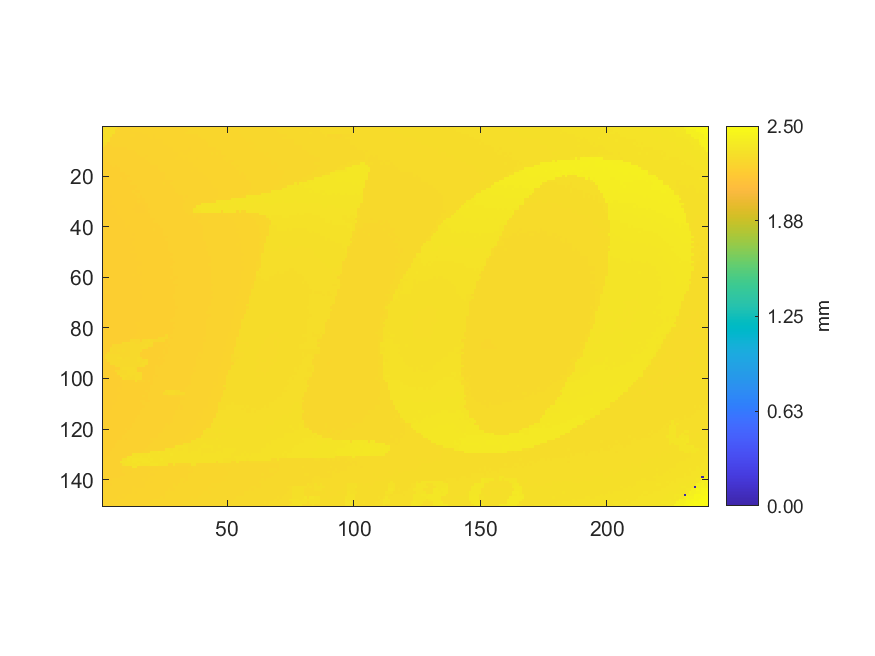

The table this chart was drawn from, first rows:
2.30804311135948, 2.31026976672257, 2.31288583714915, 2.31192727699285, 2.31306556717846, 2.31353486225499, 2.24933130178568, 2.24928137677754, 2.25131831710969, 2.25047957697292, 2.25143813712923, 2.25098881205596, 2.2511086320755, 2.25138821212109, 2.25178761218621, 2.25193738721064, 2.25242665229042, 2.25265630732787, 2.25363483748743, 2.25318551241416, 2.25722943807358, 2.25460338264537, 2.25494287270072, 2.25503273771538
2.307, 2.311, 2.314, 2.315, 2.318, 2.247, 2.251, 2.249, 2.249, 2.248, 2.249, 2.25, 2.25, 2.252, 2.251, 2.252, 2.251, 2.251, 2.253, 2.253, 2.254, 2.254, 2.254, 2.255
2.309, 2.31, 2.315, 2.309, 2.311, 2.247, 2.247, 2.247, 2.248, 2.248, 2.248, 2.249, 2.249, 2.249, 2.25, 2.25, 2.25, 2.251, 2.252, 2.251, 2.252, 2.253, 2.253, 2.253
2.308, 2.312, 2.309, 2.311, 2.244, 2.244, 2.245, 2.245, 2.247, 2.248, 2.249, 2.251, 2.251, 2.247, 2.248, 2.249, 2.25, 2.249, 2.251, 2.25, 2.25, 2.251, 2.253, 2.252
2.311, 2.314, 2.311, 2.243, 2.242, 2.243, 2.245, 2.246, 2.243, 2.246, 2.245, 2.246, 2.246, 2.246, 2.247, 2.247, 2.248, 2.249, 2.249, 2.25, 2.25, 2.251, 2.25, 2.251
2.312, 2.314, 2.312, 2.242, 2.242, 2.242, 2.245, 2.246, 2.244, 2.243, 2.245, 2.244, 2.244, 2.245, 2.245, 2.247, 2.248, 2.247, 2.249, 2.248, 2.249, 2.249, 2.249, 2.25
2.302, 2.303, 2.24, 2.241, 2.242, 2.242, 2.241, 2.241, 2.243, 2.242, 2.243, 2.244, 2.244, 2.243, 2.244, 2.245, 2.245, 2.248, 2.247, 2.248, 2.248, 2.248, 2.249, 2.249
2.302, 2.238, 2.24, 2.239, 2.241, 2.244, 2.241, 2.24, 2.24, 2.241, 2.241, 2.242, 2.243, 2.244, 2.244, 2.244, 2.244, 2.245, 2.246, 2.247, 2.248, 2.248, 2.248, 2.249
2.237, 2.238, 2.237, 2.238, 2.24, 2.238, 2.239, 2.239, 2.24, 2.24, 2.241, 2.242, 2.241, 2.243, 2.243, 2.243, 2.245, 2.245, 2.246, 2.245, 2.246, 2.247, 2.248, 2.248
2.236, 2.235, 2.235, 2.236, 2.236, 2.237, 2.237, 2.238, 2.238, 2.238, 2.239, 2.239, 2.24, 2.241, 2.242, 2.241, 2.244, 2.243, 2.244, 2.245, 2.245, 2.247, 2.246, 2.246
2.233, 2.235, 2.235, 2.235, 2.236, 2.236, 2.236, 2.237, 2.238, 2.238, 2.239, 2.238, 2.239, 2.239, 2.24, 2.241, 2.242, 2.242, 2.243, 2.243, 2.244, 2.245, 2.245, 2.246
2.233, 2.234, 2.233, 2.236, 2.234, 2.236, 2.235, 2.236, 2.236, 2.237, 2.237, 2.238, 2.238, 2.239, 2.239, 2.241, 2.241, 2.24, 2.242, 2.243, 2.246, 2.245, 2.245, 2.245
2.231, 2.231, 2.232, 2.232, 2.233, 2.233, 2.234, 2.238, 2.236, 2.236, 2.236, 2.237, 2.238, 2.238, 2.238, 2.239, 2.24, 2.241, 2.242, 2.242, 2.243, 2.244, 2.244, 2.245
2.23, 2.23, 2.232, 2.231, 2.232, 2.232, 2.232, 2.234, 2.234, 2.235, 2.235, 2.236, 2.237, 2.237, 2.237, 2.238, 2.238, 2.239, 2.241, 2.241, 2.242, 2.242, 2.243, 2.243
2.229, 2.229, 2.229, 2.231, 2.231, 2.232, 2.232, 2.232, 2.233, 2.234, 2.234, 2.235, 2.235, 2.236, 2.238, 2.237, 2.238, 2.239, 2.24, 2.241, 2.241, 2.241, 2.242, 2.242
2.228, 2.229, 2.229, 2.229, 2.231, 2.23, 2.231, 2.232, 2.232, 2.233, 2.234, 2.234, 2.235, 2.236, 2.236, 2.237, 2.237, 2.24, 2.239, 2.239, 2.24, 2.24, 2.241, 2.242
2.227, 2.228, 2.228, 2.229, 2.23, 2.23, 2.23, 2.231, 2.232, 2.232, 2.233, 2.234, 2.234, 2.234, 2.236, 2.236, 2.237, 2.237, 2.24, 2.238, 2.24, 2.24, 2.241, 2.241
2.227, 2.228, 2.228, 2.228, 2.228, 2.229, 2.23, 2.231, 2.231, 2.231, 2.232, 2.233, 2.233, 2.235, 2.234, 2.235, 2.236, 2.237, 2.238, 2.238, 2.238, 2.239, 2.24, 2.241
2.228, 2.226, 2.227, 2.228, 2.227, 2.228, 2.229, 2.229, 2.23, 2.232, 2.231, 2.232, 2.233, 2.233, 2.234, 2.235, 2.235, 2.236, 2.237, 2.238, 2.238, 2.238, 2.239, 2.239
2.225, 2.225, 2.226, 2.226, 2.227, 2.227, 2.228, 2.23, 2.229, 2.23, 2.23, 2.232, 2.232, 2.233, 2.234, 2.235, 2.234, 2.236, 2.237, 2.237, 2.238, 2.238, 2.239, 2.238
2.224, 2.225, 2.225, 2.226, 2.226, 2.227, 2.228, 2.231, 2.229, 2.23, 2.231, 2.231, 2.232, 2.232, 2.233, 2.234, 2.234, 2.235, 2.235, 2.236, 2.237, 2.237, 2.238, 2.239
2.222, 2.225, 2.225, 2.225, 2.225, 2.226, 2.226, 2.228, 2.228, 2.23, 2.23, 2.23, 2.231, 2.232, 2.232, 2.232, 2.234, 2.235, 2.235, 2.235, 2.236, 2.236, 2.237, 2.239
2.223, 2.225, 2.224, 2.226, 2.225, 2.226, 2.226, 2.228, 2.228, 2.229, 2.229, 2.231, 2.231, 2.231, 2.232, 2.233, 2.234, 2.234, 2.235, 2.235, 2.236, 2.236, 2.236, 2.238
2.222, 2.222, 2.223, 2.224, 2.225, 2.226, 2.226, 2.227, 2.227, 2.228, 2.228, 2.229, 2.23, 2.23, 2.231, 2.234, 2.233, 2.233, 2.233, 2.234, 2.235, 2.236, 2.236, 2.237
2.221, 2.222, 2.224, 2.224, 2.225, 2.224, 2.225, 2.227, 2.227, 2.228, 2.229, 2.229, 2.229, 2.231, 2.231, 2.231, 2.231, 2.234, 2.233, 2.234, 2.235, 2.235, 2.236, 2.238
2.222, 2.221, 2.223, 2.223, 2.223, 2.223, 2.226, 2.225, 2.226, 2.227, 2.228, 2.23, 2.231, 2.23, 2.23, 2.232, 2.232, 2.233, 2.233, 2.234, 2.234, 2.235, 2.236, 2.236
2.221, 2.223, 2.224, 2.224, 2.228, 2.224, 2.225, 2.226, 2.225, 2.227, 2.227, 2.228, 2.229, 2.231, 2.231, 2.232, 2.232, 2.232, 2.233, 2.234, 2.235, 2.235, 2.235, 2.237
2.216, 2.217, 2.219, 2.221, 2.222, 2.223, 2.224, 2.225, 2.226, 2.226, 2.227, 2.228, 2.229, 2.23, 2.231, 2.23, 2.232, 2.233, 2.233, 2.234, 2.234, 2.235, 2.236, 2.236
2.218, 2.218, 2.219, 2.221, 2.223, 2.223, 2.224, 2.224, 2.225, 2.226, 2.228, 2.227, 2.228, 2.229, 2.229, 2.229, 2.23, 2.231, 2.233, 2.235, 2.234, 2.235, 2.236, 2.235
2.218, 2.22, 2.22, 2.22, 2.221, 2.222, 2.222, 2.224, 2.225, 2.225, 2.226, 2.227, 2.23, 2.23, 2.233, 2.227, 2.226, 2.234, 2.234, 2.234, 2.233, 2.235, 2.235, 2.235
2.218, 2.219, 2.22, 2.221, 2.222, 2.222, 2.222, 2.223, 2.224, 2.225, 2.227, 2.229, 2.229, 2.22, 2.225, 2.219, 2.225, 2.227, 2.231, 2.233, 2.234, 2.234, 2.234, 2.234
2.218, 2.219, 2.219, 2.22, 2.221, 2.222, 2.223, 2.223, 2.224, 2.225, 2.227, 2.23, 2.221, 2.217, 2.216, 2.217, 2.218, 2.221, 2.231, 2.232, 2.234, 2.234, 2.235, 2.235
2.217, 2.218, 2.218, 2.22, 2.222, 2.221, 2.222, 2.223, 2.224, 2.224, 2.226, 2.23, 2.212, 2.215, 2.215, 2.217, 2.218, 2.228, 2.23, 2.232, 2.233, 2.233, 2.233, 2.234
2.217, 2.217, 2.218, 2.219, 2.219, 2.22, 2.221, 2.222, 2.222, 2.224, 2.225, 2.225, 2.224, 2.213, 2.218, 2.213, 2.216, 2.229, 2.231, 2.231, 2.233, 2.233, 2.233, 2.235
2.216, 2.218, 2.218, 2.218, 2.22, 2.22, 2.221, 2.221, 2.222, 2.223, 2.224, 2.224, 2.226, 2.225, 2.225, 2.226, 2.227, 2.228, 2.229, 2.231, 2.232, 2.232, 2.233, 2.232
2.216, 2.217, 2.217, 2.218, 2.219, 2.22, 2.22, 2.221, 2.223, 2.223, 2.224, 2.224, 2.224, 2.224, 2.225, 2.226, 2.227, 2.228, 2.23, 2.231, 2.233, 2.233, 2.232, 2.233
2.217, 2.217, 2.217, 2.218, 2.218, 2.219, 2.22, 2.221, 2.222, 2.222, 2.223, 2.224, 2.224, 2.227, 2.225, 2.227, 2.228, 2.229, 2.23, 2.23, 2.231, 2.231, 2.234, 2.233
2.215, 2.216, 2.216, 2.217, 2.217, 2.218, 2.22, 2.22, 2.22, 2.222, 2.225, 2.222, 2.223, 2.224, 2.225, 2.227, 2.227, 2.227, 2.228, 2.229, 2.231, 2.232, 2.234, 2.233
2.214, 2.216, 2.216, 2.216, 2.218, 2.218, 2.219, 2.22, 2.22, 2.221, 2.223, 2.221, 2.223, 2.225, 2.224, 2.225, 2.227, 2.227, 2.228, 2.228, 2.229, 2.23, 2.231, 2.232
2.214, 2.215, 2.215, 2.216, 2.218, 2.217, 2.218, 2.219, 2.22, 2.221, 2.22, 2.222, 2.224, 2.224, 2.224, 2.225, 2.225, 2.227, 2.228, 2.228, 2.23, 2.228, 2.23, 2.231
2.214, 2.214, 2.215, 2.216, 2.217, 2.217, 2.218, 2.218, 2.218, 2.22, 2.221, 2.221, 2.222, 2.224, 2.224, 2.224, 2.226, 2.227, 2.227, 2.228, 2.231, 2.23, 2.23, 2.23
2.214, 2.214, 2.215, 2.216, 2.216, 2.217, 2.217, 2.219, 2.218, 2.221, 2.22, 2.222, 2.221, 2.223, 2.224, 2.224, 2.225, 2.226, 2.226, 2.228, 2.229, 2.229, 2.23, 2.23
2.214, 2.216, 2.215, 2.214, 2.215, 2.216, 2.217, 2.218, 2.219, 2.22, 2.22, 2.221, 2.221, 2.223, 2.224, 2.224, 2.224, 2.226, 2.226, 2.227, 2.228, 2.228, 2.23, 2.23
2.214, 2.213, 2.215, 2.215, 2.215, 2.217, 2.217, 2.217, 2.218, 2.219, 2.221, 2.221, 2.221, 2.222, 2.225, 2.224, 2.225, 2.228, 2.227, 2.226, 2.227, 2.228, 2.228, 2.229
2.212, 2.213, 2.213, 2.214, 2.216, 2.216, 2.216, 2.218, 2.218, 2.218, 2.219, 2.221, 2.221, 2.222, 2.224, 2.223, 2.226, 2.227, 2.225, 2.226, 2.227, 2.228, 2.228, 2.229
2.212, 2.214, 2.214, 2.214, 2.216, 2.216, 2.216, 2.217, 2.218, 2.218, 2.219, 2.22, 2.221, 2.222, 2.222, 2.222, 2.225, 2.225, 2.226, 2.227, 2.228, 2.228, 2.228, 2.229
2.213, 2.212, 2.214, 2.214, 2.215, 2.216, 2.217, 2.217, 2.219, 2.218, 2.219, 2.221, 2.221, 2.221, 2.223, 2.223, 2.224, 2.224, 2.226, 2.225, 2.226, 2.228, 2.229, 2.228
2.214, 2.213, 2.213, 2.214, 2.215, 2.215, 2.216, 2.217, 2.217, 2.22, 2.22, 2.221, 2.221, 2.222, 2.225, 2.223, 2.224, 2.224, 2.224, 2.226, 2.227, 2.227, 2.228, 2.228
2.212, 2.213, 2.214, 2.214, 2.215, 2.216, 2.216, 2.217, 2.217, 2.218, 2.219, 2.22, 2.22, 2.221, 2.222, 2.222, 2.223, 2.224, 2.224, 2.227, 2.226, 2.228, 2.228, 2.228
2.211, 2.213, 2.213, 2.214, 2.215, 2.215, 2.216, 2.217, 2.217, 2.219, 2.219, 2.221, 2.221, 2.221, 2.221, 2.222, 2.223, 2.224, 2.224, 2.224, 2.226, 2.227, 2.228, 2.228
2.211, 2.212, 2.213, 2.214, 2.214, 2.214, 2.215, 2.216, 2.217, 2.218, 2.218, 2.219, 2.22, 2.22, 2.222, 2.223, 2.223, 2.224, 2.224, 2.225, 2.226, 2.227, 2.227, 2.227
2.211, 2.211, 2.212, 2.214, 2.214, 2.214, 2.216, 2.215, 2.217, 2.217, 2.219, 2.219, 2.219, 2.22, 2.222, 2.223, 2.225, 2.223, 2.224, 2.225, 2.226, 2.226, 2.227, 2.228
2.211, 2.211, 2.212, 2.213, 2.214, 2.215, 2.215, 2.215, 2.217, 2.218, 2.219, 2.219, 2.22, 2.221, 2.221, 2.222, 2.224, 2.223, 2.224, 2.224, 2.225, 2.226, 2.227, 2.228
2.211, 2.212, 2.213, 2.213, 2.214, 2.215, 2.214, 2.216, 2.217, 2.217, 2.218, 2.219, 2.219, 2.22, 2.22, 2.22, 2.221, 2.223, 2.223, 2.224, 2.225, 2.226, 2.227, 2.227
2.211, 2.212, 2.212, 2.213, 2.215, 2.215, 2.214, 2.216, 2.217, 2.217, 2.217, 2.218, 2.221, 2.22, 2.221, 2.221, 2.222, 2.223, 2.224, 2.224, 2.225, 2.225, 2.227, 2.228
2.211, 2.212, 2.212, 2.213, 2.213, 2.214, 2.216, 2.215, 2.216, 2.217, 2.218, 2.22, 2.221, 2.22, 2.221, 2.221, 2.222, 2.223, 2.223, 2.224, 2.225, 2.226, 2.227, 2.228
2.211, 2.211, 2.212, 2.212, 2.214, 2.213, 2.214, 2.215, 2.216, 2.217, 2.217, 2.218, 2.219, 2.22, 2.221, 2.221, 2.222, 2.223, 2.224, 2.224, 2.225, 2.226, 2.226, 2.227
2.21, 2.211, 2.212, 2.212, 2.213, 2.214, 2.214, 2.215, 2.216, 2.217, 2.218, 2.219, 2.218, 2.22, 2.221, 2.221, 2.222, 2.223, 2.223, 2.225, 2.226, 2.225, 2.227, 2.225
2.211, 2.21, 2.212, 2.212, 2.214, 2.214, 2.215, 2.216, 2.216, 2.217, 2.217, 2.218, 2.221, 2.22, 2.22, 2.221, 2.222, 2.223, 2.226, 2.224, 2.224, 2.225, 2.227, 2.225
2.21, 2.211, 2.212, 2.212, 2.213, 2.214, 2.214, 2.215, 2.216, 2.217, 2.218, 2.219, 2.218, 2.219, 2.22, 2.221, 2.222, 2.222, 2.223, 2.224, 2.224, 2.225, 2.227, 2.228
2.21, 2.211, 2.211, 2.212, 2.213, 2.213, 2.214, 2.215, 2.216, 2.217, 2.217, 2.218, 2.218, 2.219, 2.22, 2.221, 2.222, 2.223, 2.224, 2.224, 2.225, 2.226, 2.227, 2.227
... 89 more rows
